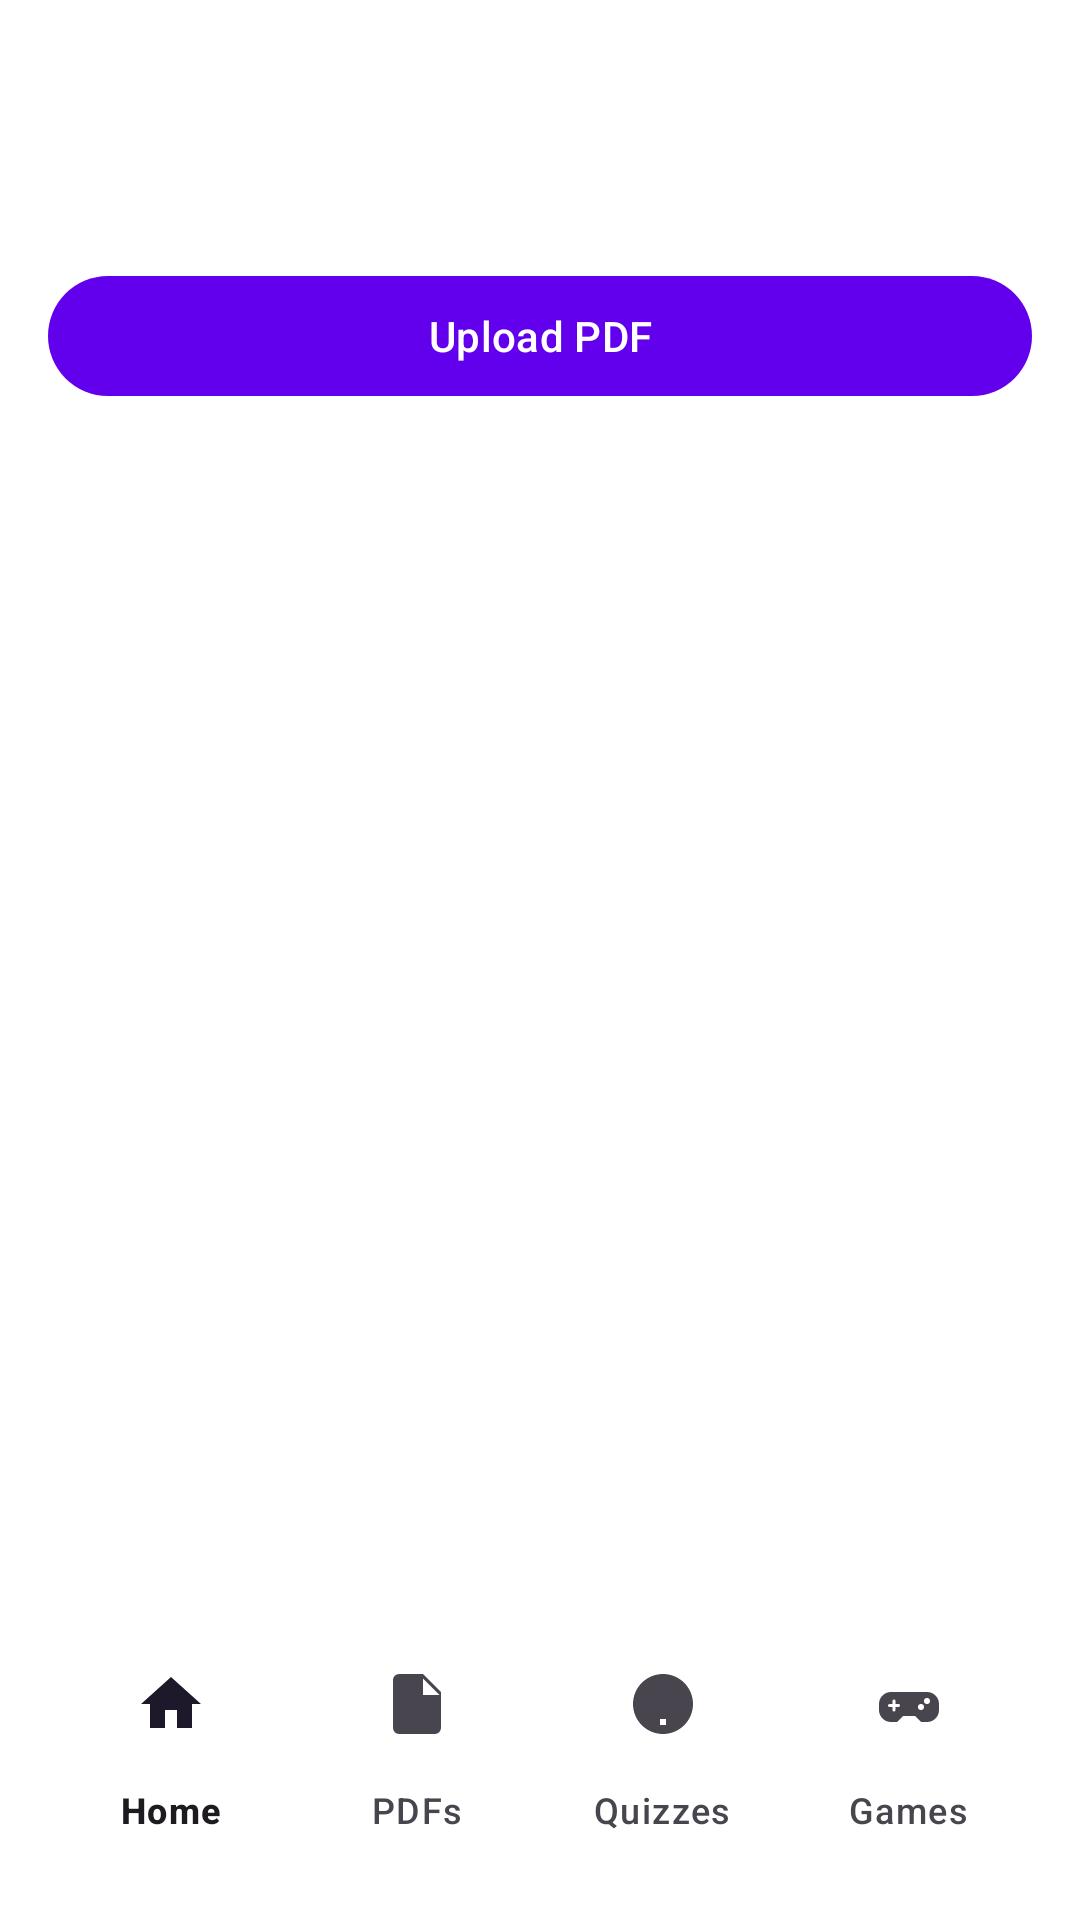

Produce the Android XML layout that renders to this screen, including the resource entries it uses.
<!-- AndroidManifest.xml: application theme Theme.ELearning -->
<!-- res/layout/activity_pdf_materials.xml -->
<?xml version="1.0" encoding="utf-8"?>
<androidx.constraintlayout.widget.ConstraintLayout 
    xmlns:android="http://schemas.android.com/apk/res/android"
    xmlns:app="http://schemas.android.com/apk/res-auto"
    android:layout_width="match_parent"
    android:layout_height="match_parent"
    android:background="@color/white"
    android:padding="16dp">

    <com.google.android.material.appbar.MaterialToolbar
        android:id="@+id/toolbar"
        android:layout_width="0dp"
        android:layout_height="wrap_content"
        android:title="PDF Materials"
        app:layout_constraintTop_toTopOf="parent"
        app:layout_constraintStart_toStartOf="parent"
        app:layout_constraintEnd_toEndOf="parent"/>

    <include
        android:id="@+id/bottomNav"
        layout="@layout/include_student_bottom_nav"
        android:layout_width="0dp"
        android:layout_height="wrap_content"
        app:layout_constraintBottom_toBottomOf="parent"
        app:layout_constraintStart_toStartOf="parent"
        app:layout_constraintEnd_toEndOf="parent"/>

    <com.google.android.material.button.MaterialButton
        android:id="@+id/btnUpload"
        android:layout_width="0dp"
        android:layout_height="wrap_content"
        android:text="Upload PDF"
        app:layout_constraintTop_toBottomOf="@id/toolbar"
        app:layout_constraintStart_toStartOf="parent"
        app:layout_constraintEnd_toEndOf="parent"
        app:layout_goneMarginTop="8dp"
        android:layout_marginTop="8dp"/>

    <androidx.recyclerview.widget.RecyclerView
        android:id="@+id/recycler"
        android:layout_width="0dp"
        android:layout_height="0dp"
        android:layout_marginTop="12dp"
        app:layout_constraintTop_toBottomOf="@id/btnUpload"
        app:layout_constraintBottom_toTopOf="@id/bottomNav"
        app:layout_constraintStart_toStartOf="parent"
        app:layout_constraintEnd_toEndOf="parent"/>

</androidx.constraintlayout.widget.ConstraintLayout>
<!-- res/layout/include_student_bottom_nav.xml (included above) -->
<?xml version="1.0" encoding="utf-8"?>
<com.google.android.material.bottomnavigation.BottomNavigationView
    xmlns:android="http://schemas.android.com/apk/res/android"
    xmlns:app="http://schemas.android.com/apk/res-auto"
    android:id="@+id/bottomNav"
    android:layout_width="match_parent"
    android:layout_height="wrap_content"
    android:background="@android:color/white"
    app:labelVisibilityMode="labeled"
    app:menu="@menu/student_bottom_nav"/>
<!-- resources referenced by this layout -->
<resources>
  <style name="Theme.ELearning" parent="Theme.Material3.Light.NoActionBar">
          <item name="colorPrimary">@color/colorPrimary</item>
          <item name="colorSecondary">@color/colorSecondary</item>
          <item name="android:statusBarColor" tools:targetApi="21">@color/colorPrimary</item>
      </style>
  <!-- not gathered from this repository: default colours our renderer supplied (Android Studio template values) -->
  <color name="white">#FFFFFFFF</color>
  <color name="colorPrimary">#FF6200EE</color>
</resources>
